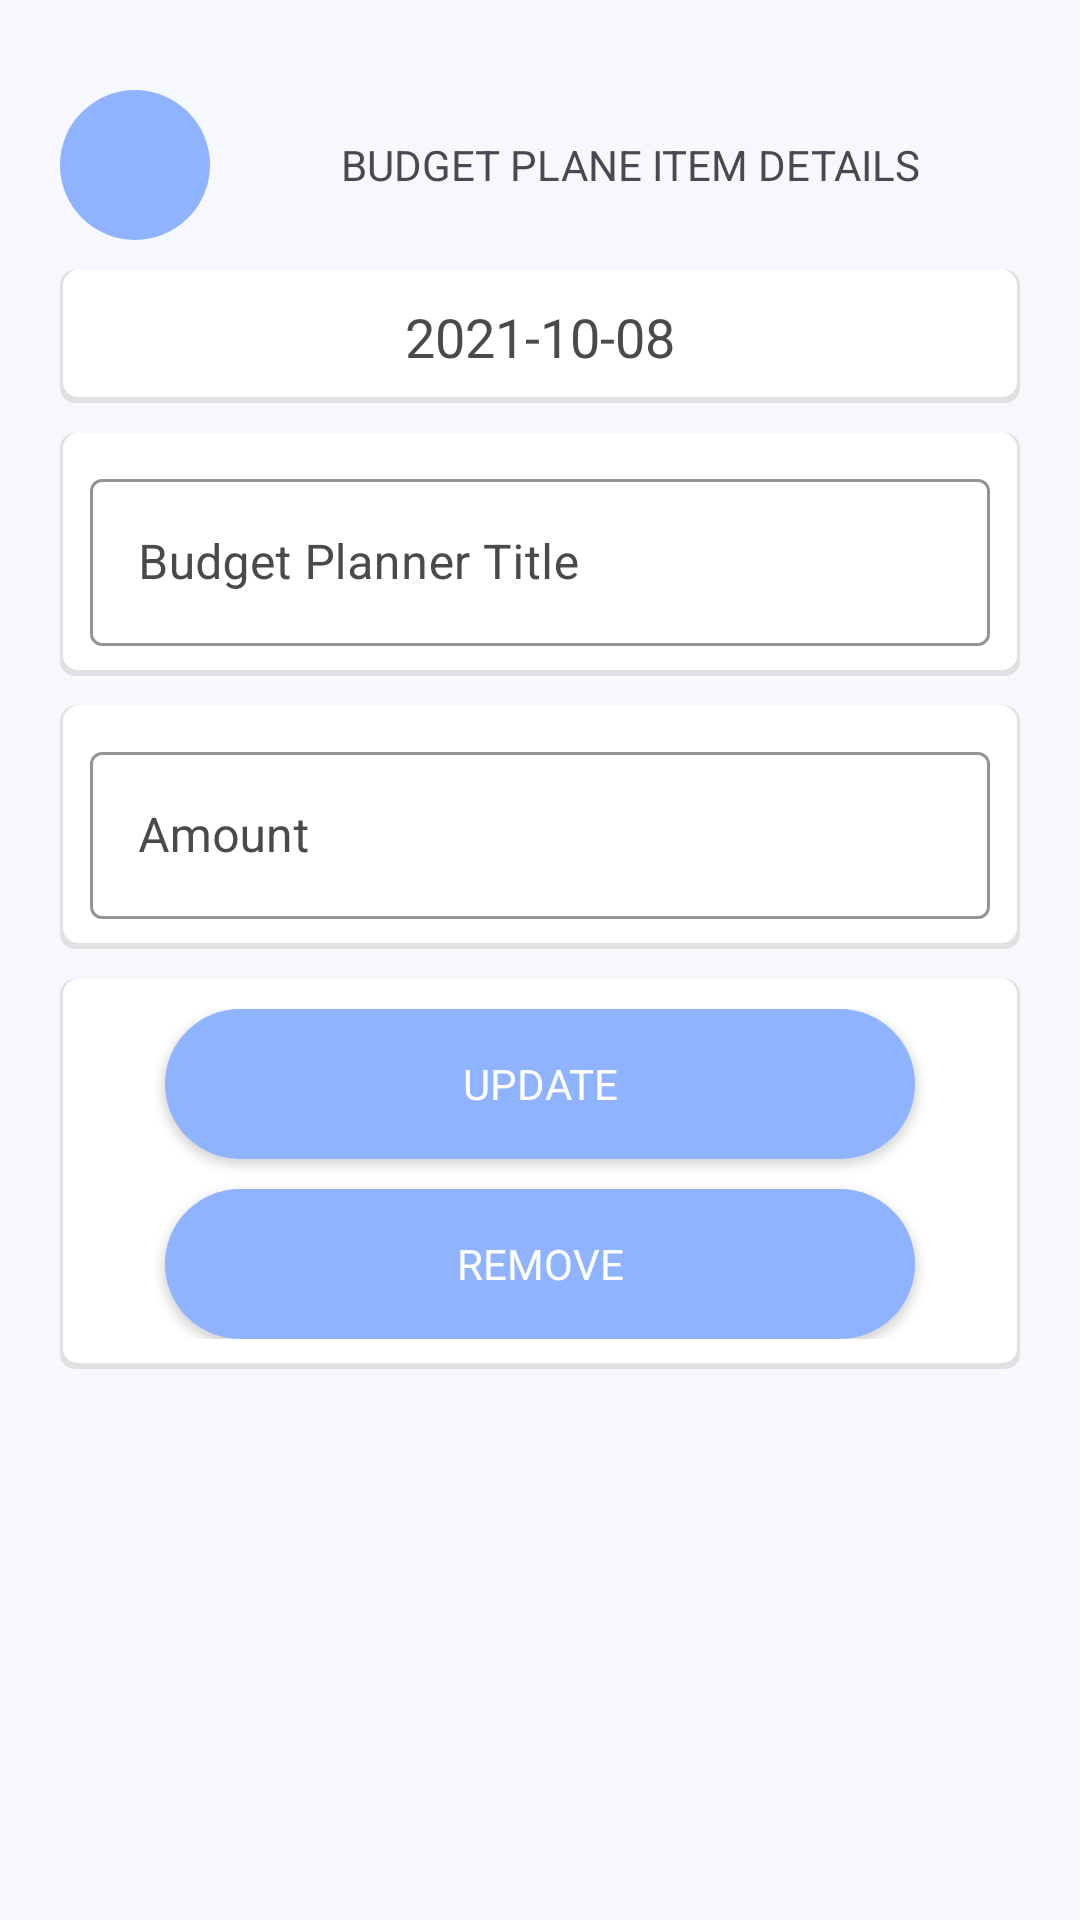

Write the Android layout XML for this screen, with the resource values it uses.
<!-- AndroidManifest.xml: application theme Theme.Unimint -->
<!-- res/layout/activity_view_planner_details.xml -->
<?xml version="1.0" encoding="utf-8"?>
<androidx.constraintlayout.widget.ConstraintLayout
    xmlns:android="http://schemas.android.com/apk/res/android"
    xmlns:tools="http://schemas.android.com/tools"
    xmlns:app="http://schemas.android.com/apk/res-auto"
    android:layout_width="match_parent"
    android:layout_height="match_parent"
    android:background="@color/lite_blue"
    tools:context=".BudgetPlanner.ViewPlannerDetailsActivity">

  <LinearLayout
      android:layout_width="match_parent"
      android:layout_height="match_parent"
      android:layout_margin="10dp"
      android:padding="10dp"
      android:orientation="vertical"
      app:layout_constraintBottom_toBottomOf="parent"
      app:layout_constraintEnd_toEndOf="parent"
      app:layout_constraintStart_toStartOf="parent"
      app:layout_constraintTop_toTopOf="parent">

    <LinearLayout
        android:layout_width="match_parent"
        android:layout_height="wrap_content"
        android:layout_marginTop="10dp"
        android:layout_marginBottom="10dp"
        android:orientation="horizontal">

      <ImageView
          android:id="@+id/btnBack"
          android:layout_width="50dp"
          android:layout_height="50dp"
          android:background="@drawable/blue_background"
          android:src="@drawable/ic_arrow_left"
          app:tint="@color/white" />

      <TextView
          android:layout_width="match_parent"
          android:layout_height="50dp"
          android:layout_marginLeft="10dp"
          android:gravity="center"
          android:text="Budget Plane Item Details"
          android:textStyle="bold"
          android:fontFamily="sans-serif-thin"
          android:textColor="@color/dark_gray"
          android:textAllCaps="true"/>

    </LinearLayout>

    <TextView
        android:id="@+id/dateSelector"
        android:layout_width="match_parent"
        android:layout_height="wrap_content"
        android:layout_gravity="center_horizontal"
        android:gravity="center"
        android:padding="10dp"
        android:text="2021-10-08"
        android:textColor="@color/dark_gray"
        android:textSize="18dp"
        android:fontFamily="sans-serif-thin"
        android:textStyle="bold"
        android:background="@drawable/white_background_with_shadow"/>

    <LinearLayout
        android:layout_width="match_parent"
        android:layout_height="wrap_content"
        android:layout_marginTop="10dp"
        android:padding="10dp"
        android:orientation="vertical"
        android:background="@drawable/white_background_with_shadow">

      <com.google.android.material.textfield.TextInputLayout
          android:id="@+id/txtTitle"
          style="@style/Widget.MaterialComponents.TextInputLayout.OutlinedBox"
          android:layout_width="match_parent"
          android:layout_height="wrap_content"
          android:hint="Budget Planner Title"
          android:textColorHint="@color/dark_gray"
          app:hintTextColor="@color/dark_gray"
          app:boxStrokeColor="@color/dark_gray"
          app:boxStrokeWidth="1dp">

        <com.google.android.material.textfield.TextInputEditText
            android:layout_width="match_parent"
            android:layout_height="wrap_content"
            android:inputType="textCapWords"
            android:textColor="@color/dark_gray"/>

      </com.google.android.material.textfield.TextInputLayout>

    </LinearLayout>

    <LinearLayout
        android:layout_width="match_parent"
        android:layout_height="wrap_content"
        android:layout_marginTop="10dp"
        android:padding="10dp"
        android:orientation="vertical"
        android:background="@drawable/white_background_with_shadow">

      <com.google.android.material.textfield.TextInputLayout
          android:id="@+id/txtAmount"
          style="@style/Widget.MaterialComponents.TextInputLayout.OutlinedBox"
          android:layout_width="match_parent"
          android:layout_height="wrap_content"
          android:hint="Amount"
          android:textColorHint="@color/dark_gray"
          app:hintTextColor="@color/dark_gray"
          app:boxStrokeColor="@color/dark_gray"
          app:boxStrokeWidth="1dp">

        <com.google.android.material.textfield.TextInputEditText
            android:layout_width="match_parent"
            android:layout_height="wrap_content"
            android:inputType="numberDecimal"
            android:textColor="@color/dark_gray"/>

      </com.google.android.material.textfield.TextInputLayout>

    </LinearLayout>

    <LinearLayout
        android:layout_width="match_parent"
        android:layout_height="wrap_content"
        android:layout_marginTop="10dp"
        android:gravity="center"
        android:padding="10dp"
        android:orientation="vertical"
        android:background="@drawable/white_background_with_shadow">

      <Button
          android:id="@+id/btnUpdate"
          android:layout_width="250dp"
          android:layout_height="50dp"
          android:background="@drawable/blue_background"
          android:text="Update"
          android:textColor="@color/white"
          android:textStyle="bold"
          android:fontFamily="sans-serif-thin"
          app:backgroundTint="@null"/>

      <Button
          android:id="@+id/btnRemove"
          android:layout_width="250dp"
          android:layout_height="50dp"
          android:layout_marginTop="10dp"
          android:background="@drawable/blue_background"
          android:text="Remove"
          android:textColor="@color/white"
          android:textStyle="bold"
          android:fontFamily="sans-serif-thin"
          app:backgroundTint="@null"/>

    </LinearLayout>


  </LinearLayout>

  </androidx.constraintlayout.widget.ConstraintLayout>
<!-- resources referenced by this layout -->
<resources>
  <color name="dark_gray">#494A4C</color>
  <color name="lite_blue">#F7F8FD</color>
  <color name="white">#FFFFFFFF</color>
  <!-- drawable blue_background (drawable) -->
  <?xml version="1.0" encoding="utf-8"?>
  <shape xmlns:android="http://schemas.android.com/apk/res/android">
  
      <solid android:color="@color/blue2"/>
      <corners android:radius="50dp"/>
  
  </shape>
  <!-- drawable white_background_with_shadow (drawable) -->
  <?xml version="1.0" encoding="utf-8"?>
  <layer-list xmlns:android="http://schemas.android.com/apk/res/android">
      <item >
          <shape
              android:shape="rectangle">
              <solid android:color="@color/gray" />
              <corners android:radius="5dp"/>
          </shape>
      </item>
      <item android:right="1dp" android:left="1dp" android:bottom="2dp">
          <shape
              android:shape="rectangle">
              <solid android:color="@color/white"/>
              <corners android:radius="5dp"/>
          </shape>
      </item>
  </layer-list>
  <style name="Theme.Unimint" parent="Theme.MaterialComponents.DayNight.NoActionBar">
          
          <item name="colorPrimary">@color/blue2</item>
          <item name="colorPrimaryVariant">@color/blue2</item>
          <item name="colorOnPrimary">@color/white</item>
          
          <item name="colorSecondary">@color/teal_200</item>
          <item name="colorSecondaryVariant">@color/teal_700</item>
          <item name="colorOnSecondary">@color/black</item>
          
          <item name="android:statusBarColor" tools:targetApi="l">?attr/colorPrimaryVariant</item>
          
          <item name="android:windowLayoutInDisplayCutoutMode" tools:targetApi="o_mr1">shortEdges</item>
      </style>
  <color name="blue2">#90B3FF</color>
  <color name="gray">#E1E1E1</color>
  <color name="teal_200">#FF03DAC5</color>
  <color name="teal_700">#FF018786</color>
  <color name="black">#FF000000</color>
</resources>
